2-way image classification set "data_3" from GitHub (SivareddyBodapati/Strive_AI_Jun_21); label vocabulary: push-up, sit-up.

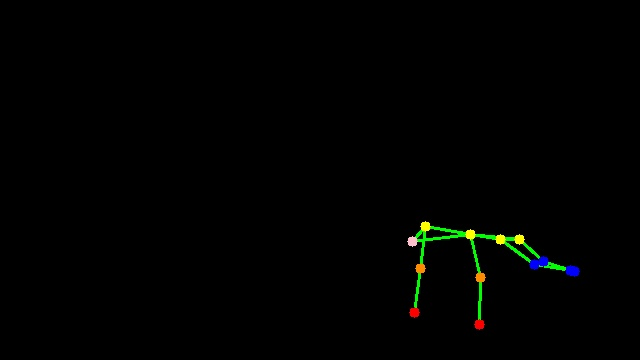
Label: push-up

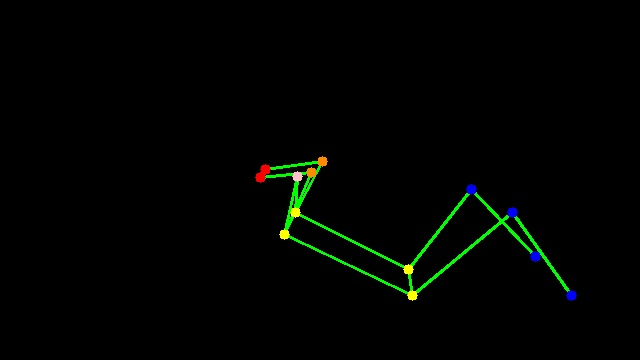
Label: sit-up

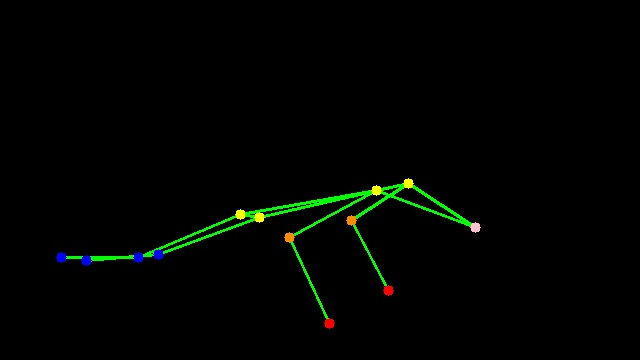
Label: push-up

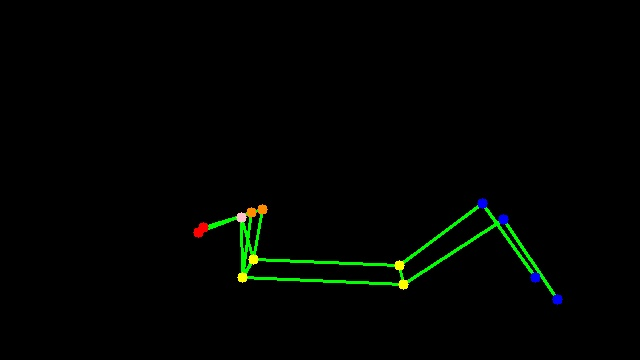
Label: sit-up

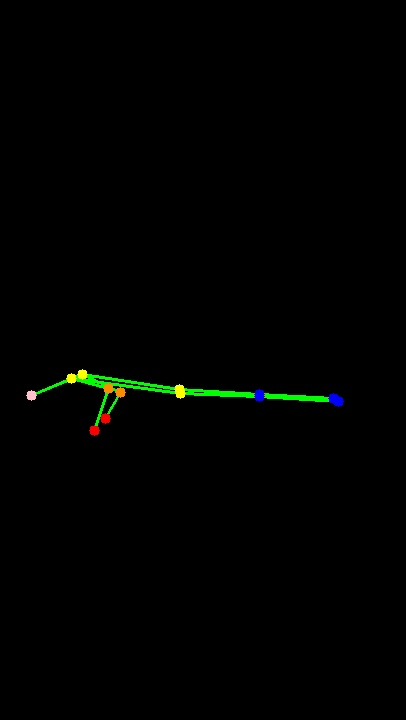
Label: push-up

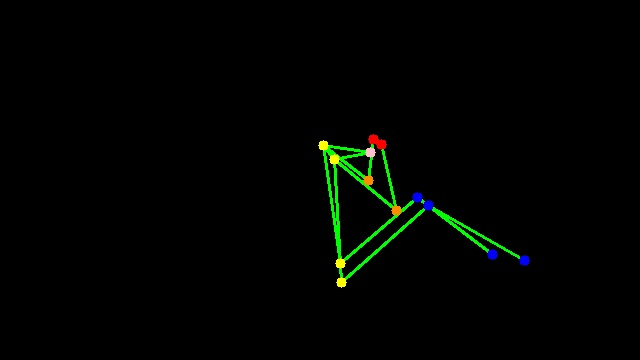
Label: sit-up
